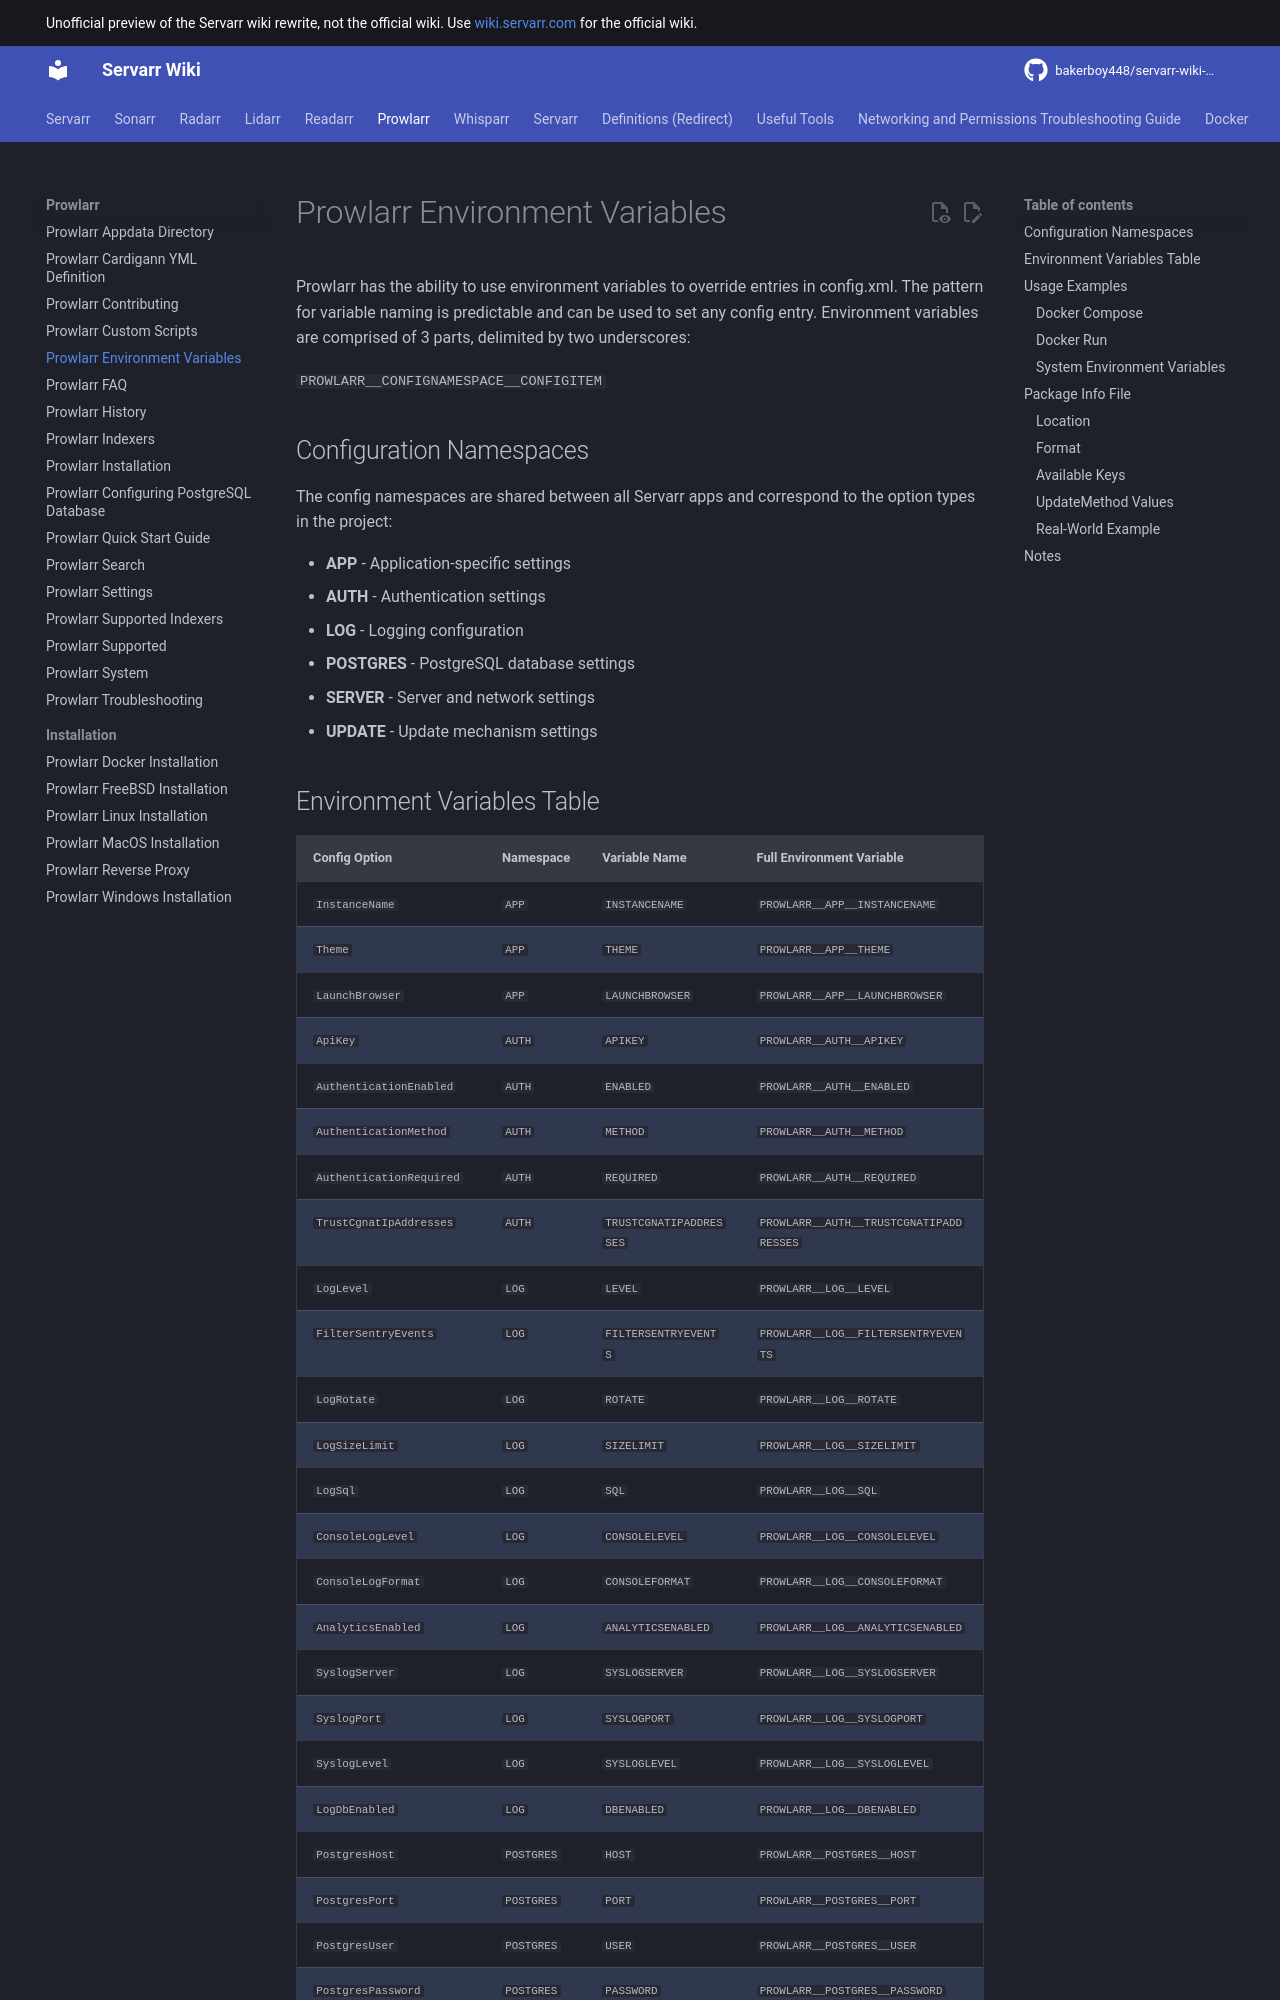

repository: bakerboy448/servarr-wiki-mkdocs · page: prowlarr/environment-variables/index.html · generator: mkdocs

---
title: Prowlarr Environment Variables
description: Complete guide to Prowlarr environment variables for configuration management including Docker, database, authentication, and server settings
tags:
  - prowlarr
  - docker
  - installation
  - postgres
---

# Prowlarr Environment Variables

Prowlarr has the ability to use environment variables to override entries in config.xml. The pattern for variable naming is predictable and can be used to set any config entry. Environment variables are comprised of 3 parts, delimited by two underscores:

`PROWLARR__CONFIGNAMESPACE__CONFIGITEM`

## Configuration Namespaces

The config namespaces are shared between all Servarr apps and correspond to the option types in the project:

- **APP** - Application-specific settings
- **AUTH** - Authentication settings
- **LOG** - Logging configuration
- **POSTGRES** - PostgreSQL database settings
- **SERVER** - Server and network settings
- **UPDATE** - Update mechanism settings
